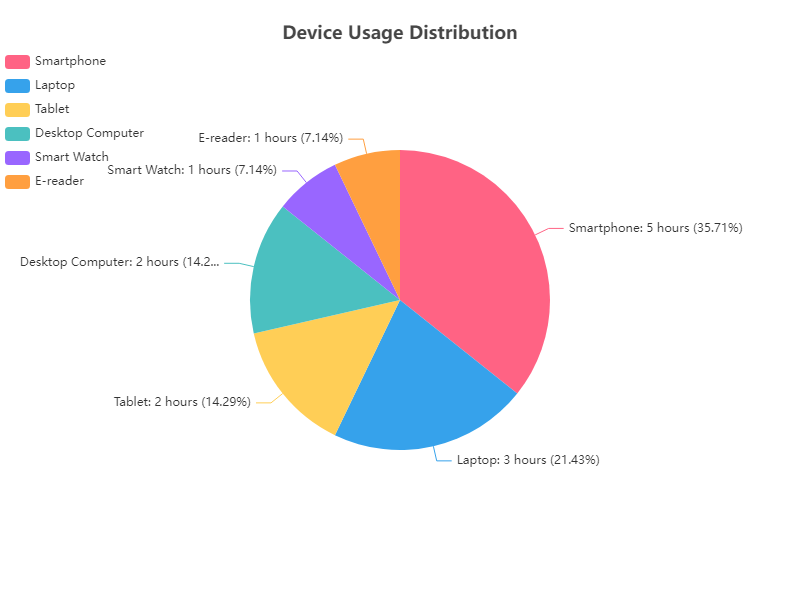

The table this chart was drawn from, first rows:
Device Type, Usage (Hours)
Smartphone, 5
Laptop, 3
Tablet, 2
Desktop Computer, 2
Smart Watch, 1
E-reader, 1
